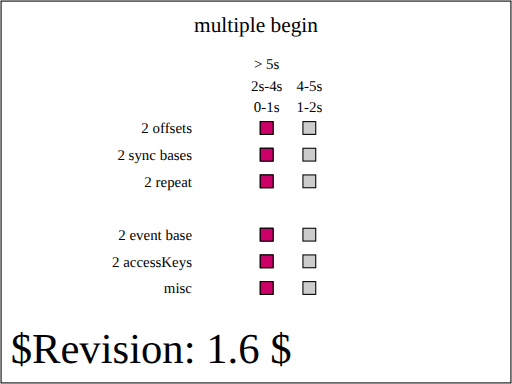
t = 0.00 s
t = 0.25 s: frame unchanged from t = 0.00 s, image omitted
t = 0.50 s: frame unchanged from t = 0.00 s, image omitted
t = 0.75 s: frame unchanged from t = 0.00 s, image omitted
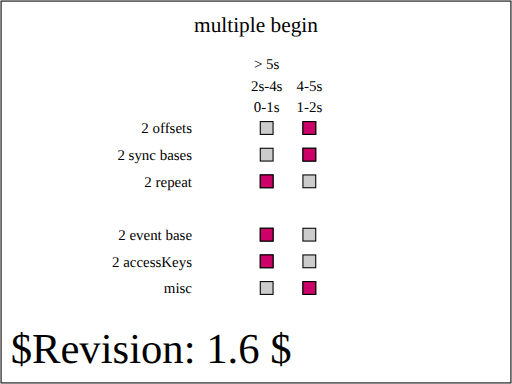
t = 1.00 s

The animated SVG that drew these frames (rendered in a browser with its animation timeline set to each time). Animation: 8 SMIL elements (set=8); one cycle of 1.00 s, repeats indefinitely.

<?xml version="1.0" encoding="UTF-8"?>
<!--======================================================================-->
<!--=  Copyright 2004 World Wide Web Consortium, (Massachusetts          =-->
<!--=  Institute of Technology, Institut National de Recherche en        =-->
<!--=  Informatique et en Automatique, Keio University). All Rights      =-->
<!--=  Reserved. See http://www.w3.org/Consortium/Legal/.                =-->
<!--======================================================================--><!DOCTYPE svg PUBLIC "-//W3C//DTD SVG 1.1 Tiny//EN" "http://www.w3.org/Graphics/SVG/1.1/DTD/svg11-tiny.dtd">

<svg xmlns="http://www.w3.org/2000/svg" xmlns:xlink="http://www.w3.org/1999/xlink" version="1.1" baseProfile="tiny" id="svg-root" width="100%" height="100%" viewBox="0 0 480 360">

    <SVGTestCase xmlns:testcase="http://www.w3.org/2000/02/svg/testsuite/description/" xmlns="http://www.w3.org/2000/02/svg/testsuite/description/" reviewer="VH" owner="VH" desc="Test on multiple begin conditions in begin attribute" status="accepted" version="$Revision: 1.6 $" testname="$RCSfile: animate-elem-61-t.svg,v $">

        <OperatorScript>

            <Paragraph>

                This tests validates multiple begin conditions in the begin attribute,

                assuming support for the &lt;set&gt; element and setting the 

                fill attribute on a &lt;rect&gt; element.

            </Paragraph>

            <Paragraph>

    		The test validates the various possibilities for the begin attribute

                value: multiple offset values, multiple event base values, multiple sync base

                values, multiple repeat values, and multiple accessKey values. Finally, 

                the test validates that begin values of different kinds can be mixed.

            </Paragraph>



            <Paragraph>

                The test shows 6 rows where a red rectangle' s x attribute is animated

                with &lt;set&gt; elements.

            </Paragraph>



            <Paragraph>

                On the first three rows, the red rectangles should show on the left from 

                0 to 1s. From 1 to 2s, the rectangles should show on the right. Then

                the rectangles should show on the left from 2 to 4s, then on the right

                again from 4 to 5s and come back to the left position and stay there

                after 5s.

            </Paragraph>

            <Paragraph>

                On the fourth row, the rectangle's begin condition is event based

                and requires a user click. After the user clicks on the rectangle,

                the rectangle should move to the right position for 1s, then move

                back to the left position for 3 seconds, move again to the right 

                position for 1 second before going back to the left position.

            </Paragraph>

            <Paragraph>

                On the fifth row, the rectangle's begin condition is accessKey based

                and requires a user to press the 'a' key. After the user presses that key

                the rectangle should move to the right position for 1s, then move

                back to the left position for 3 seconds, move again to the right 

                position for 1 second before going back to the left position.

            </Paragraph>

            <Paragraph>

                The last row's rectangle has a begin condition with two offset values

                (1s;4s) and should behave like the rectangles of the first three 

                rows for the first 5 seconds of the document's timeline. In addition,

                the begin condition has a click event base and thus, the rectangle

                should move to the right position for one second every time the user

                clicks on it. Finally, the begin condition also has an accessKey condition

                for the 'b' character. Thus, the rectangle should move to the right

                position every time the user presses the 'b' key.

            </Paragraph>

        </OperatorScript>

    </SVGTestCase>

    <title id="test-title">$RCSfile: animate-elem-61-t.svg,v $</title>

    

    <!--======================================================================-->

    <!--Content of Test Case follows...                  =====================-->

    <!--======================================================================-->

    <text id="revision" x="10" y="340" font-size="40" stroke="none" fill="black">$Revision: 1.6 $</text>

    <rect id="test-frame" x="1" y="1" width="478" height="358" fill="none" stroke="#000"/>



    <text text-anchor="middle" x="240" y="30" font-size="20">multiple begin</text>



    <g transform="translate(100, 100)">



        <g transform="translate(80,25)" text-anchor="end" font-size="14">

            <text>2 offsets</text>

            <text y="25">2 sync bases</text>

            <text y="50">2 repeat</text>



            <text y="100">2 event base</text>

            <text y="125">2 accessKeys</text>



            <text y="150">misc</text>

        </g>



        <g id="timeMarkersText" transform="translate(150, 5)" text-anchor="middle" font-size="14">

            <text>0-1s</text>

            <text y="-20">2s-4s</text>

            <text y="-40">&gt; 5s</text>



            <g transform="translate(40,0)">

                <text>1-2s</text>

                <text y="-20">4-5s</text>

            </g>

        </g>



        <g transform="translate(150,20)" stroke="black">

            <defs>

                <rect id="shadow" x="-6" y="-6" width="12" height="12" fill="#ccc" stroke="black" stroke-width="1"/>

            </defs>



            <g id="setOne">



                <use xlink:href="#shadow" x="0"/>

                <use xlink:href="#shadow" x="40"/>



                <rect x="-6" y="-6" width="12" height="12" fill="rgb(204,0,102)">

                    <set id="firstSet" attributeName="x" to="34" begin="1s; 4s" dur="1s"/>

                </rect>

            </g>



            <g id="setTwo" transform="translate(0, 25)">

                <set id="syncBase" attributeName="display" to="inline" begin="0s" dur="indefinite"/>



                <use xlink:href="#shadow" x="0"/>

                <use xlink:href="#shadow" x="40"/>



                <rect x="-6" y="-6" width="12" height="12" fill="rgb(204,0,102)">

                    <set attributeName="x" to="34" begin="syncBase.begin + 1s; syncBase.begin + 4s" dur="1s"/>

                </rect>

            </g>



            <g id="setThree" transform="translate(0, 50)">

                <set id="repeatBase" attributeName="display" to="inline" begin="0s" dur="1s" repeatDur="indefinite"/>



                <use xlink:href="#shadow" x="0"/>

                <use xlink:href="#shadow" x="40"/>



                <rect x="-6" y="-6" width="12" height="12" fill="rgb(204,0,102)">

                    <set attributeName="x" to="34" begin="repeatBase.repeat(1);repeatBase.repeat(4)" dur="1s"/>

                </rect>

            </g>



            <g id="setFour" transform="translate(0, 100)">

                <use xlink:href="#shadow" x="0"/>

                <use xlink:href="#shadow" x="40"/>



                <rect id="setFourTarget" x="-6" y="-6" width="12" height="12" fill="rgb(204,0,102)">

                    <set attributeName="x" to="34" begin="setFourTarget.click + 0s; setFourTarget.click+4s" dur="1s"/>

                </rect>

            </g>



            <g id="setFive" transform="translate(0, 125)">

                <use xlink:href="#shadow" x="0"/>

                <use xlink:href="#shadow" x="40"/>



                <rect id="setFiveTarget" x="-6" y="-6" width="12" height="12" fill="rgb(204,0,102)">

                    <set attributeName="x" to="34" begin="accessKey(a) + 0s;accessKey(a)+4s" dur="1s"/>

                </rect>

            </g>



            <g id="setSix" transform="translate(0, 150)">

                <use xlink:href="#shadow" x="0"/>

                <use xlink:href="#shadow" x="40"/>



                <rect id="setSixTarget" x="-6" y="-6" width="12" height="12" fill="rgb(204,0,102)">

                    <set attributeName="x" to="34" begin="1s;4s;setSixTarget.click;accessKey(b)" dur="1s"/>

                </rect>

            </g>



        </g>

    </g>

</svg>
